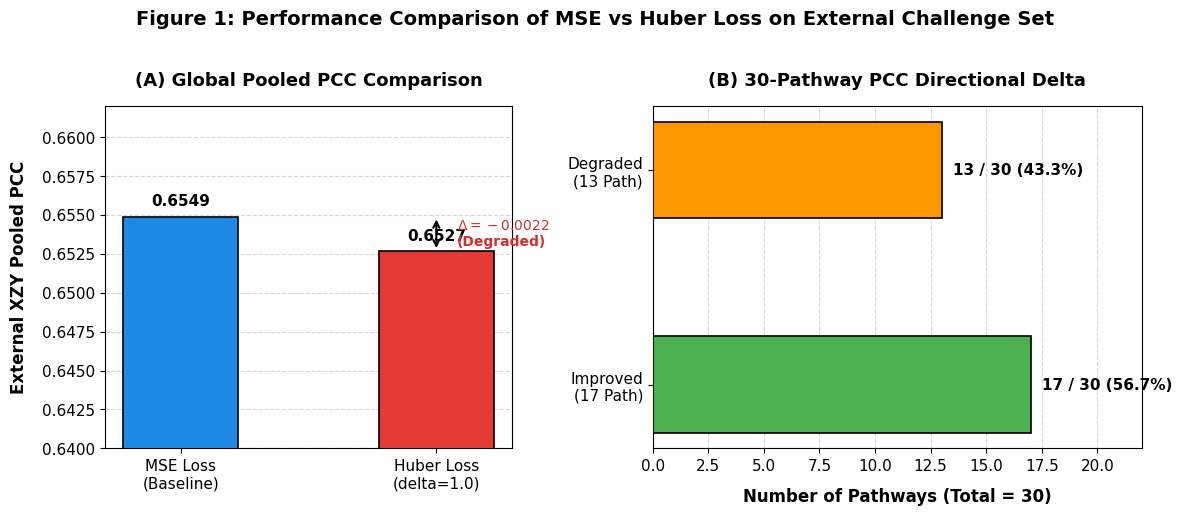
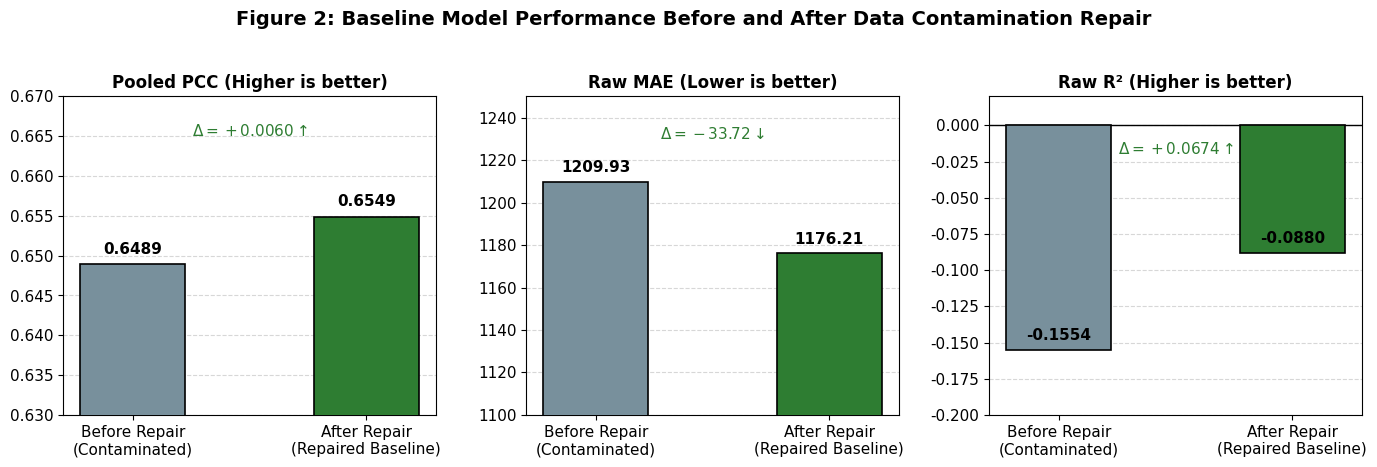

The script that saved these images, in order:
import matplotlib.pyplot as plt
import numpy as np
import os

# 设置全局绘图风格 - Publication Quality
plt.rcParams['font.sans-serif'] = ['DejaVu Sans', 'Arial', 'Microsoft YaHei', 'SimHei']
plt.rcParams['axes.unicode_minus'] = False
plt.rcParams['figure.dpi'] = 300
plt.rcParams['font.size'] = 11

# 创建输出目录
out_dir = r"D:\AI空间转录病理研究\PFMval_new\01_指南与解读\分析报告\report_figures"
os.makedirs(out_dir, exist_ok=True)

# ---------------------------------------------------------
# 图 1：Huber Loss vs MSE Loss 高端对比图
# ---------------------------------------------------------
fig, (ax1, ax2) = plt.subplots(1, 2, figsize=(12, 5), gridspec_kw={'width_ratios': [1, 1.2]})

# 配色
color_mse = '#1E88E5'   # 专业蓝色
color_huber = '#E53935' # 专业红色
color_accent = '#43A047' # 绿色

# 左图：全局 Pooled PCC 对比
categories = ['MSE Loss\n(Baseline)', 'Huber Loss\n(delta=1.0)']
pcc_values = [0.6548958, 0.6526907]

bars = ax1.bar(categories, pcc_values, color=[color_mse, color_huber], width=0.45, edgecolor='black', linewidth=1.2, zorder=3)
ax1.set_ylim(0.640, 0.662)
ax1.set_ylabel('External XZY Pooled PCC', fontsize=12, fontweight='bold', labelpad=10)
ax1.set_title('(A) Global Pooled PCC Comparison', fontsize=13, fontweight='bold', pad=15)
ax1.grid(axis='y', linestyle='--', alpha=0.5, zorder=0)

# 添加数据标签
for bar, val in zip(bars, pcc_values):
    ax1.text(bar.get_x() + bar.get_width()/2, val + 0.0005, f'{val:.4f}', 
             ha='center', va='bottom', fontsize=11, fontweight='bold')

# 添加 Δ 标注线
ax1.annotate('', xy=(1, 0.6526907), xytext=(1, 0.6548958),
             arrowprops=dict(arrowstyle='<->', color='black', lw=1.5))
ax1.text(1.08, 0.6538, r'$\Delta = -0.0022$' + '\n(Degraded)', 
         va='center', ha='left', fontsize=10, color='#D32F2F', fontweight='bold')

# 右图：30 条通路变化方向分布
pathway_counts = [17, 13]
labels = ['Improved\n(17 Path)', 'Degraded\n(13 Path)']
colors = ['#4CAF50', '#FF9800']

bars2 = ax2.barh(labels, pathway_counts, color=colors, height=0.45, edgecolor='black', linewidth=1.2, zorder=3)
ax2.set_xlim(0, 22)
ax2.set_xlabel('Number of Pathways (Total = 30)', fontsize=12, fontweight='bold', labelpad=10)
ax2.set_title('(B) 30-Pathway PCC Directional Delta', fontsize=13, fontweight='bold', pad=15)
ax2.grid(axis='x', linestyle='--', alpha=0.5, zorder=0)

for bar, count in zip(bars2, pathway_counts):
    ax2.text(count + 0.5, bar.get_y() + bar.get_height()/2, f'{count} / 30 ({count/30*100:.1f}%)', 
             va='center', ha='left', fontsize=11, fontweight='bold')

# 总体注释
fig.suptitle('Figure 1: Performance Comparison of MSE vs Huber Loss on External Challenge Set', 
             fontsize=14, fontweight='bold', y=1.02)
plt.tight_layout()
fig_path1 = os.path.join(out_dir, "fig1_huber_vs_mse.png")
plt.savefig(fig_path1, dpi=300, bbox_inches='tight')
plt.close()

# ---------------------------------------------------------
# 图 2：基线数据修复前后对比图
# ---------------------------------------------------------
fig, (ax1, ax2, ax3) = plt.subplots(1, 3, figsize=(14, 4.5))

stages = ['Before Repair\n(Contaminated)', 'After Repair\n(Repaired Baseline)']
c_before = '#78909C'
c_after = '#2E7D32'

# 1. PCC
pcc_vals = [0.6489, 0.6549]
bars1 = ax1.bar(stages, pcc_vals, color=[c_before, c_after], width=0.45, edgecolor='black', linewidth=1.2, zorder=3)
ax1.set_ylim(0.63, 0.67)
ax1.set_title('Pooled PCC (Higher is better)', fontsize=12, fontweight='bold')
ax1.grid(axis='y', linestyle='--', alpha=0.5, zorder=0)
for bar, val in zip(bars1, pcc_vals):
    ax1.text(bar.get_x() + bar.get_width()/2, val + 0.001, f'{val:.4f}', ha='center', va='bottom', fontweight='bold')
ax1.text(0.5, 0.665, r'$\Delta = +0.0060 \uparrow$', ha='center', fontsize=11, color='#2E7D32', fontweight='bold')

# 2. Raw MAE
mae_vals = [1209.93, 1176.21]
bars2 = ax2.bar(stages, mae_vals, color=[c_before, c_after], width=0.45, edgecolor='black', linewidth=1.2, zorder=3)
ax2.set_ylim(1100, 1250)
ax2.set_title('Raw MAE (Lower is better)', fontsize=12, fontweight='bold')
ax2.grid(axis='y', linestyle='--', alpha=0.5, zorder=0)
for bar, val in zip(bars2, mae_vals):
    ax2.text(bar.get_x() + bar.get_width()/2, val + 3, f'{val:.2f}', ha='center', va='bottom', fontweight='bold')
ax2.text(0.5, 1230, r'$\Delta = -33.72 \downarrow$', ha='center', fontsize=11, color='#2E7D32', fontweight='bold')

# 3. Raw R2
r2_vals = [-0.1554, -0.0880]
bars3 = ax3.bar(stages, r2_vals, color=[c_before, c_after], width=0.45, edgecolor='black', linewidth=1.2, zorder=3)
ax3.set_ylim(-0.20, 0.02)
ax3.axhline(0, color='black', linewidth=1, linestyle='-')
ax3.set_title('Raw R² (Higher is better)', fontsize=12, fontweight='bold')
ax3.grid(axis='y', linestyle='--', alpha=0.5, zorder=0)
for bar, val in zip(bars3, r2_vals):
    y_pos = val + 0.005 if val < 0 else val + 0.002
    ax3.text(bar.get_x() + bar.get_width()/2, y_pos, f'{val:.4f}', ha='center', va='bottom', fontweight='bold')
ax3.text(0.5, -0.02, r'$\Delta = +0.0674 \uparrow$', ha='center', fontsize=11, color='#2E7D32', fontweight='bold')

fig.suptitle('Figure 2: Baseline Model Performance Before and After Data Contamination Repair', 
             fontsize=14, fontweight='bold', y=1.03)
plt.tight_layout()
fig_path2 = os.path.join(out_dir, "fig2_baseline_repair_comparison.png")
plt.savefig(fig_path2, dpi=300, bbox_inches='tight')
plt.close()

print("Figures successfully generated at:", out_dir)
